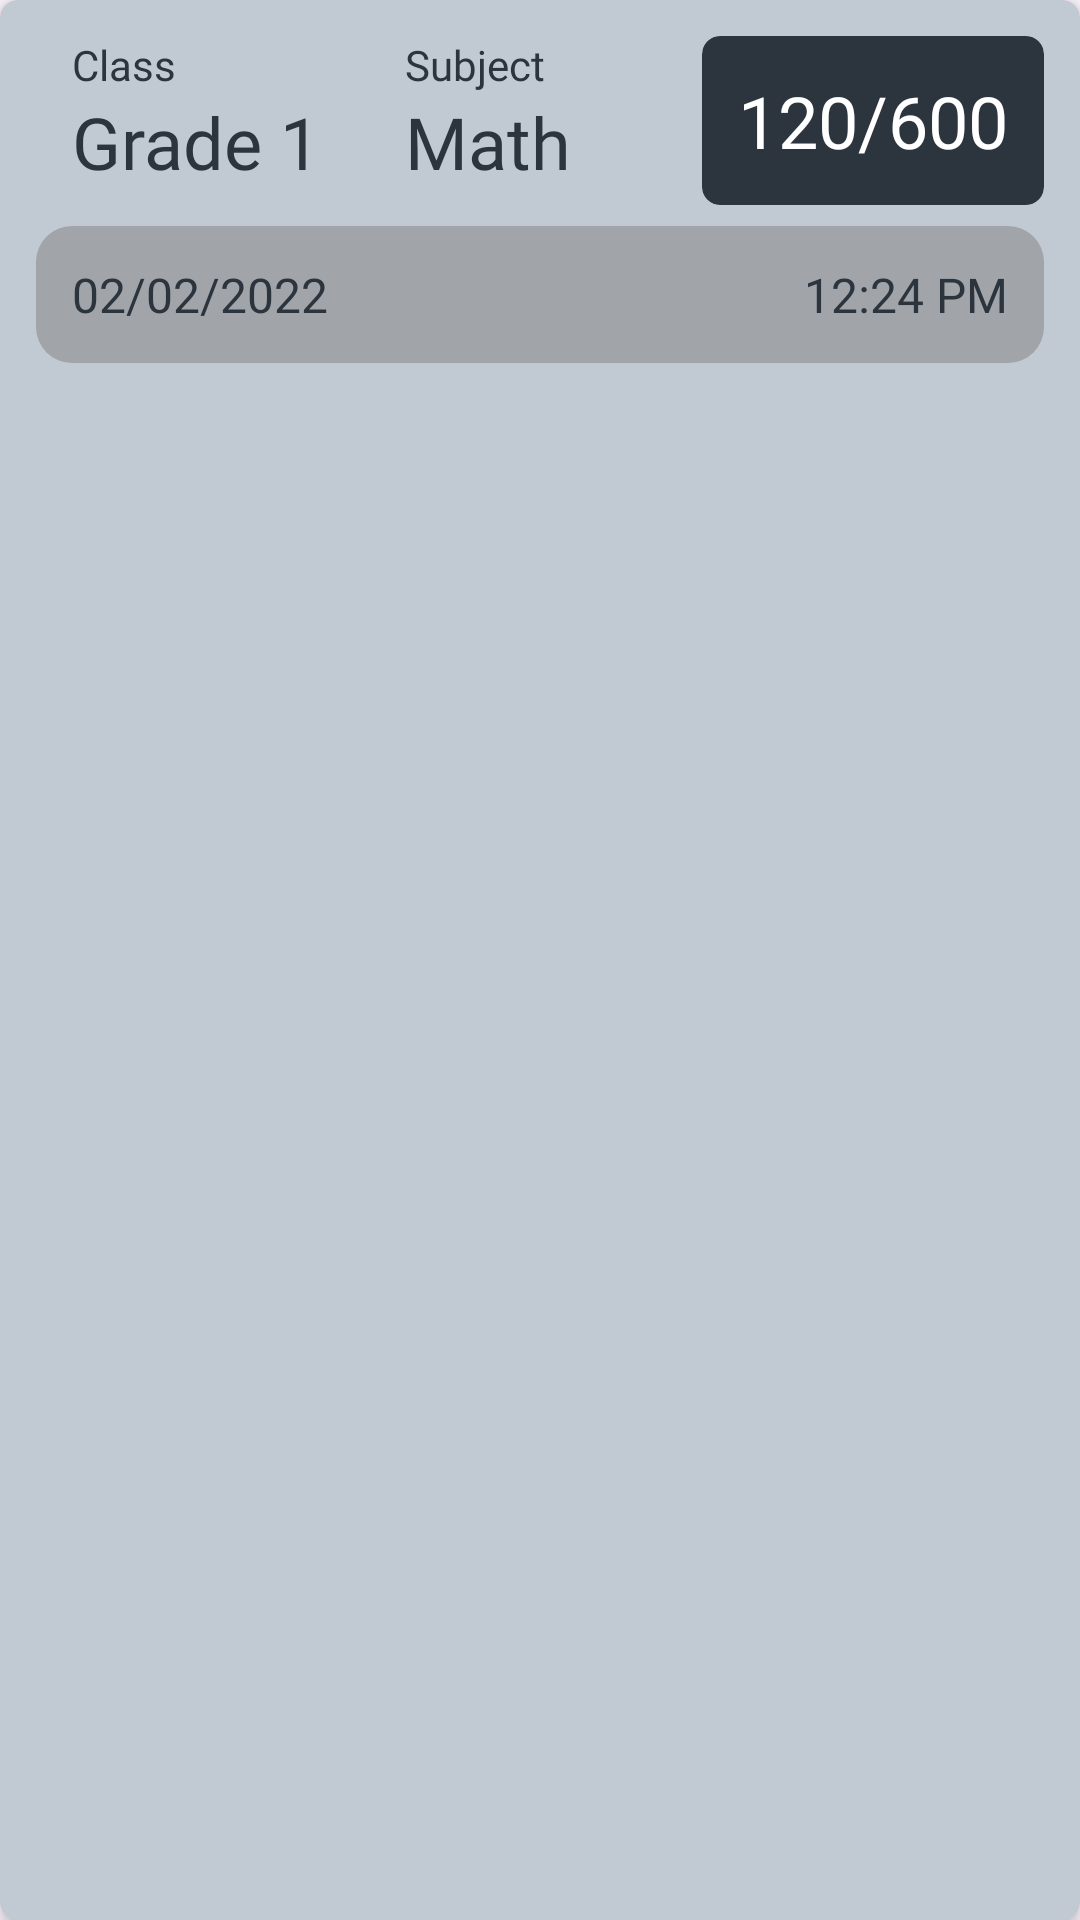

This screen was rendered from an Android layout file. Write that file and the resources it references.
<!-- AndroidManifest.xml: application theme Theme.EducationAppUser -->
<!-- res/layout/score_layout.xml -->
<?xml version="1.0" encoding="utf-8"?>
<com.google.android.material.card.MaterialCardView xmlns:android="http://schemas.android.com/apk/res/android"
    android:layout_width="match_parent"
    android:layout_height="wrap_content"
    xmlns:app="http://schemas.android.com/apk/res-auto"
    android:layout_margin="12sp"
    app:cardElevation="4sp"
    app:strokeWidth="0sp"
    app:cardBackgroundColor="@color/blue"
    app:cardCornerRadius="6sp" >

    <RelativeLayout
        android:layout_width="match_parent"
        android:layout_height="match_parent"
        android:padding="12sp">

        <androidx.cardview.widget.CardView
            android:id="@+id/score"
            android:layout_width="wrap_content"
            android:layout_height="wrap_content"
            app:cardCornerRadius="6sp"
            android:layout_alignParentEnd="true"
            app:cardBackgroundColor="@color/dark"
            app:cardElevation="0sp">

            <TextView
                android:id="@+id/totalScore"
                android:layout_width="match_parent"
                android:layout_height="match_parent"
                android:padding="12sp"
                android:text="120/600"
                android:fontFamily="@font/poppins"
                android:textColor="@color/white"
                android:textSize="24sp" />

        </androidx.cardview.widget.CardView>


        <LinearLayout
            android:id="@+id/layout"
            android:layout_width="match_parent"
            android:layout_height="wrap_content"
            android:layout_alignParentTop="true"
            android:layout_toStartOf="@id/score"
            android:orientation="horizontal">

            <LinearLayout
                android:layout_width="match_parent"
                android:layout_height="match_parent"
                android:layout_weight="1"
                android:orientation="vertical">

                <TextView
                    android:layout_width="match_parent"
                    android:layout_height="wrap_content"
                    android:text="Class"
                    android:paddingStart="12sp"
                    android:fontFamily="@font/poppins"
                    android:textColor="@color/dark"
                    android:textSize="14sp" />

                <TextView
                    android:id="@+id/className"
                    android:layout_width="match_parent"
                    android:layout_height="wrap_content"
                    android:paddingStart="12sp"
                    android:paddingBottom="12sp"
                    android:text="Grade 1"
                    android:fontFamily="@font/poppins"
                    android:textColor="@color/dark"
                    android:textSize="24sp" />


            </LinearLayout>

            <LinearLayout
                android:layout_width="match_parent"
                android:layout_height="match_parent"
                android:layout_weight="1"
                android:orientation="vertical">

                <TextView
                    android:layout_width="match_parent"
                    android:layout_height="wrap_content"
                    android:text="Subject"
                    android:paddingStart="12sp"
                    android:fontFamily="@font/poppins"
                    android:textColor="@color/dark"
                    android:textSize="14sp" />

                <TextView
                    android:id="@+id/subjectName"
                    android:layout_width="match_parent"
                    android:layout_height="wrap_content"
                    android:paddingStart="12sp"
                    android:paddingBottom="12sp"
                    android:text="Math"
                    android:fontFamily="@font/poppins"
                    android:textColor="@color/dark"
                    android:textSize="24sp" />


            </LinearLayout>

        </LinearLayout>

        <LinearLayout
            android:layout_width="match_parent"
            android:layout_height="wrap_content"
            android:orientation="horizontal"
            android:backgroundTint="@color/bluedark"
            android:background="@drawable/round_bg"
            android:layout_below="@id/layout">

            <TextView
                android:id="@+id/date"
                android:layout_width="match_parent"
                android:layout_height="wrap_content"
                android:textSize="16sp"
                android:text="02/02/2022"
                android:padding="12sp"
                android:layout_weight="1"
                android:textColor="@color/dark"
                android:fontFamily="@font/poppins" />

            <TextView
                android:id="@+id/time"
                android:layout_width="match_parent"
                android:layout_height="wrap_content"
                android:textSize="16sp"
                android:text="12:24 PM"
                android:textAllCaps="true"
                android:padding="12sp"
                android:layout_weight="1"
                android:gravity="end"
                android:textColor="@color/dark"
                android:fontFamily="@font/poppins" />

        </LinearLayout>



    </RelativeLayout>

</com.google.android.material.card.MaterialCardView>
<!-- resources referenced by this layout -->
<resources>
  <color name="blue">#C1C9D2</color>
  <color name="bluedark">#A1A5A9</color>
  <color name="dark">#2C343E</color>
  <color name="white">#FFFFFFFF</color>
  <!-- drawable round_bg (drawable) -->
  <?xml version="1.0" encoding="utf-8"?>
  <shape android:shape="rectangle" xmlns:android="http://schemas.android.com/apk/res/android">
   <solid android:color="@color/blue" />
      <corners android:radius="12sp" />
  </shape>
  <style name="Theme.EducationAppUser" parent="Base.Theme.EducationAppUser" />
  <style name="Base.Theme.EducationAppUser" parent="Theme.Material3.Light.NoActionBar">
          
          <item name="colorPrimary">@color/blue</item>
          <item name="colorPrimaryVariant">@color/blue</item>
          <item name="colorOnPrimary">@color/dark</item>
          
          <item name="colorSecondary">@color/yellow</item>
          <item name="colorSecondaryVariant">@color/yellow</item>
          <item name="colorOnSecondary">@color/dark</item>
  
          <item name="android:statusBarColor" tools:targetApi="l">@color/blue</item>
      </style>
  <color name="yellow">#FDBB30</color>
</resources>
